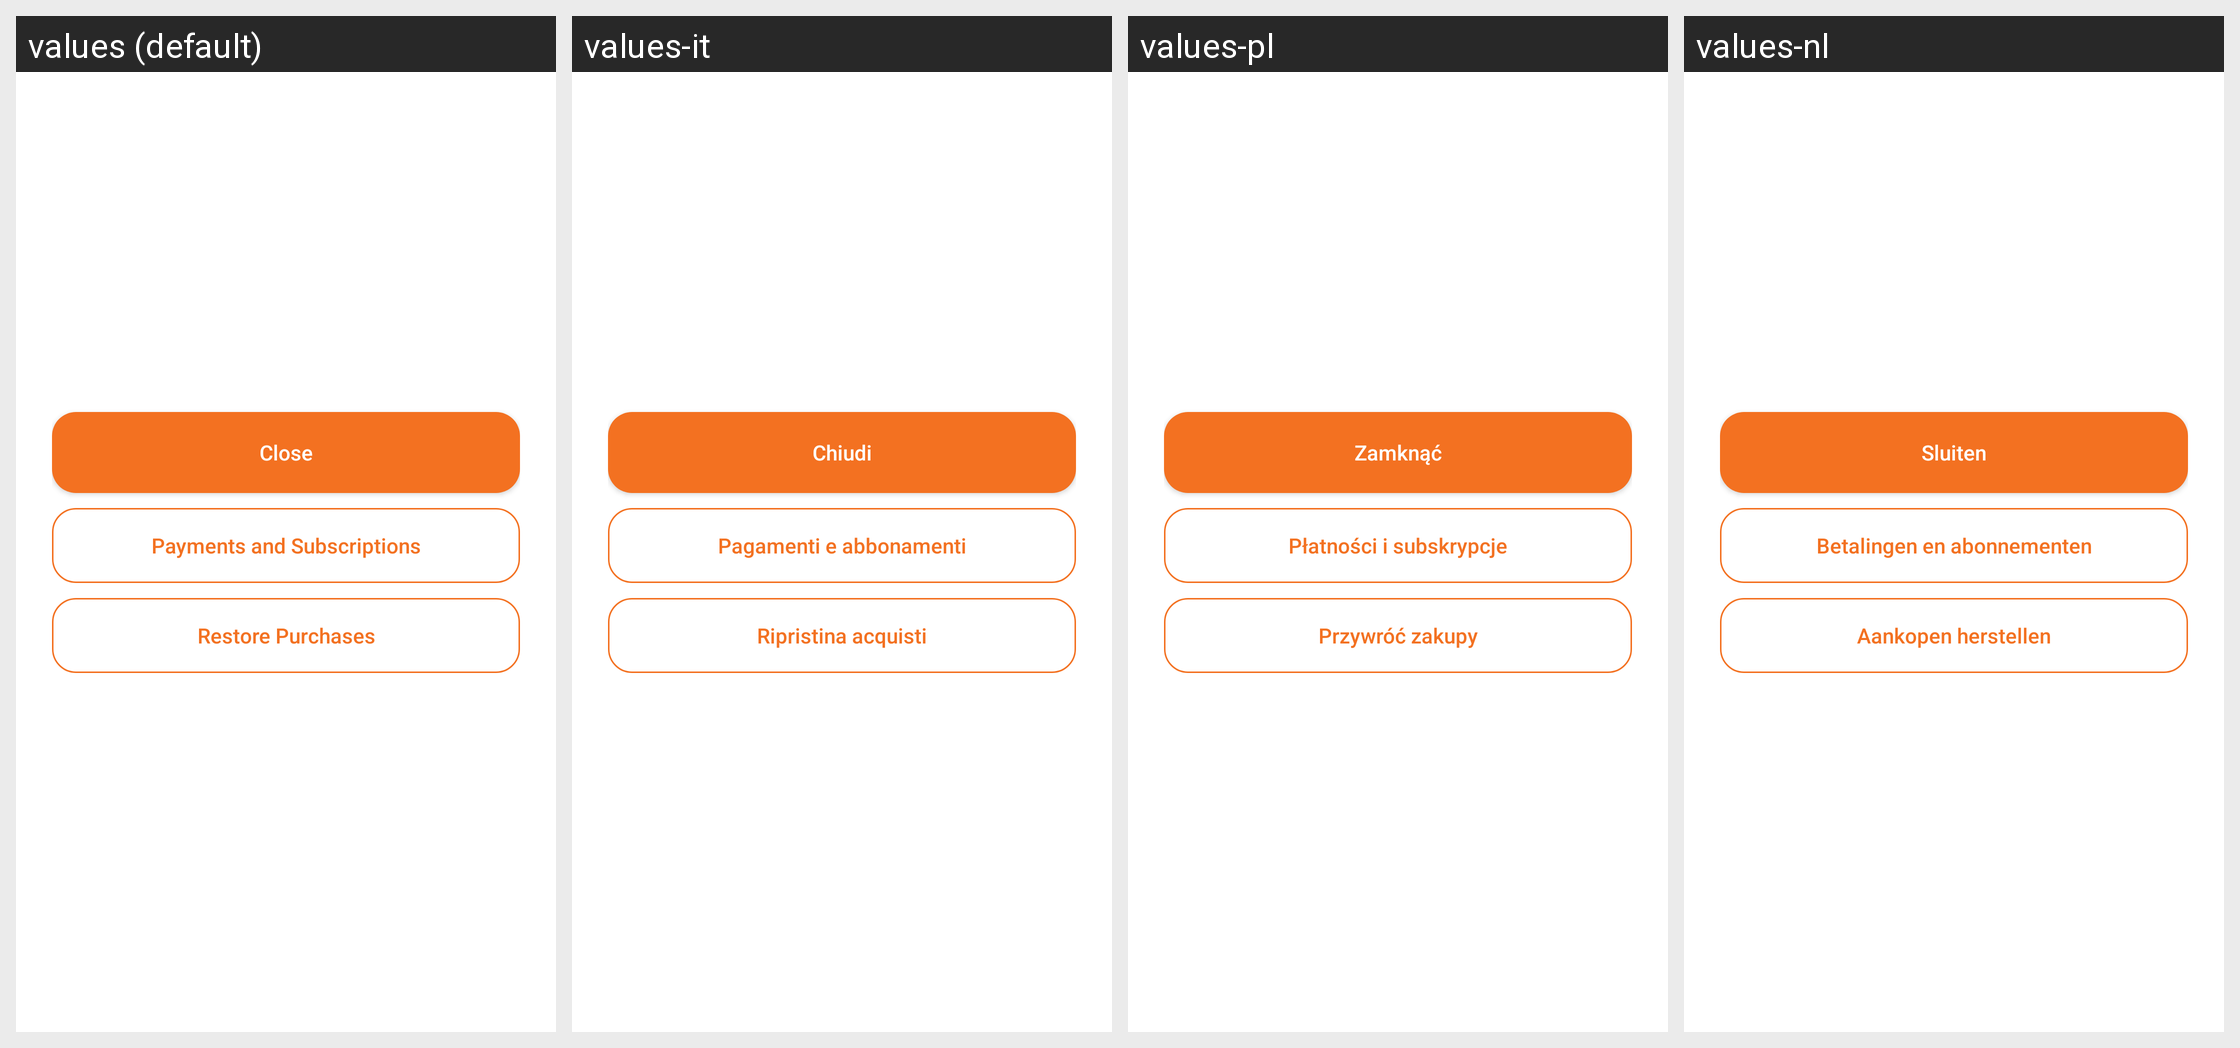

The same Android screen rendered under several of its app's locales, left to right. List the strings drawn on it with the default value and each locale's translation.
Android screen res/layout/activity_paywall.xml rendered under 4 locales, left to right: values (default), values-it, values-pl, values-nl. Device: Nexus 5 (rendered at 1080×1920; each locale shown at half size, 540×960, under a caption strip naming it); theme Theme.DrivestNavigation.
Other locales in the repository, not shown: values-de, values-es, values-fr, values-pt-rPT.
Strings drawn on this screen, with the default value and each locale's value (text and hints the layout hard-codes, and strings that could not be matched under every locale, appear in the picture but are not listed):

paywall_close
  values: Close
  values-it: Chiudi
  values-pl: Zamknąć
  values-nl: Sluiten

paywall_open_payments_subscriptions
  values: Payments and Subscriptions
  values-it: Pagamenti e abbonamenti
  values-pl: Płatności i subskrypcje
  values-nl: Betalingen en abonnementen

payments_action_restore
  values: Restore Purchases
  values-it: Ripristina acquisti
  values-pl: Przywróć zakupy
  values-nl: Aankopen herstellen
